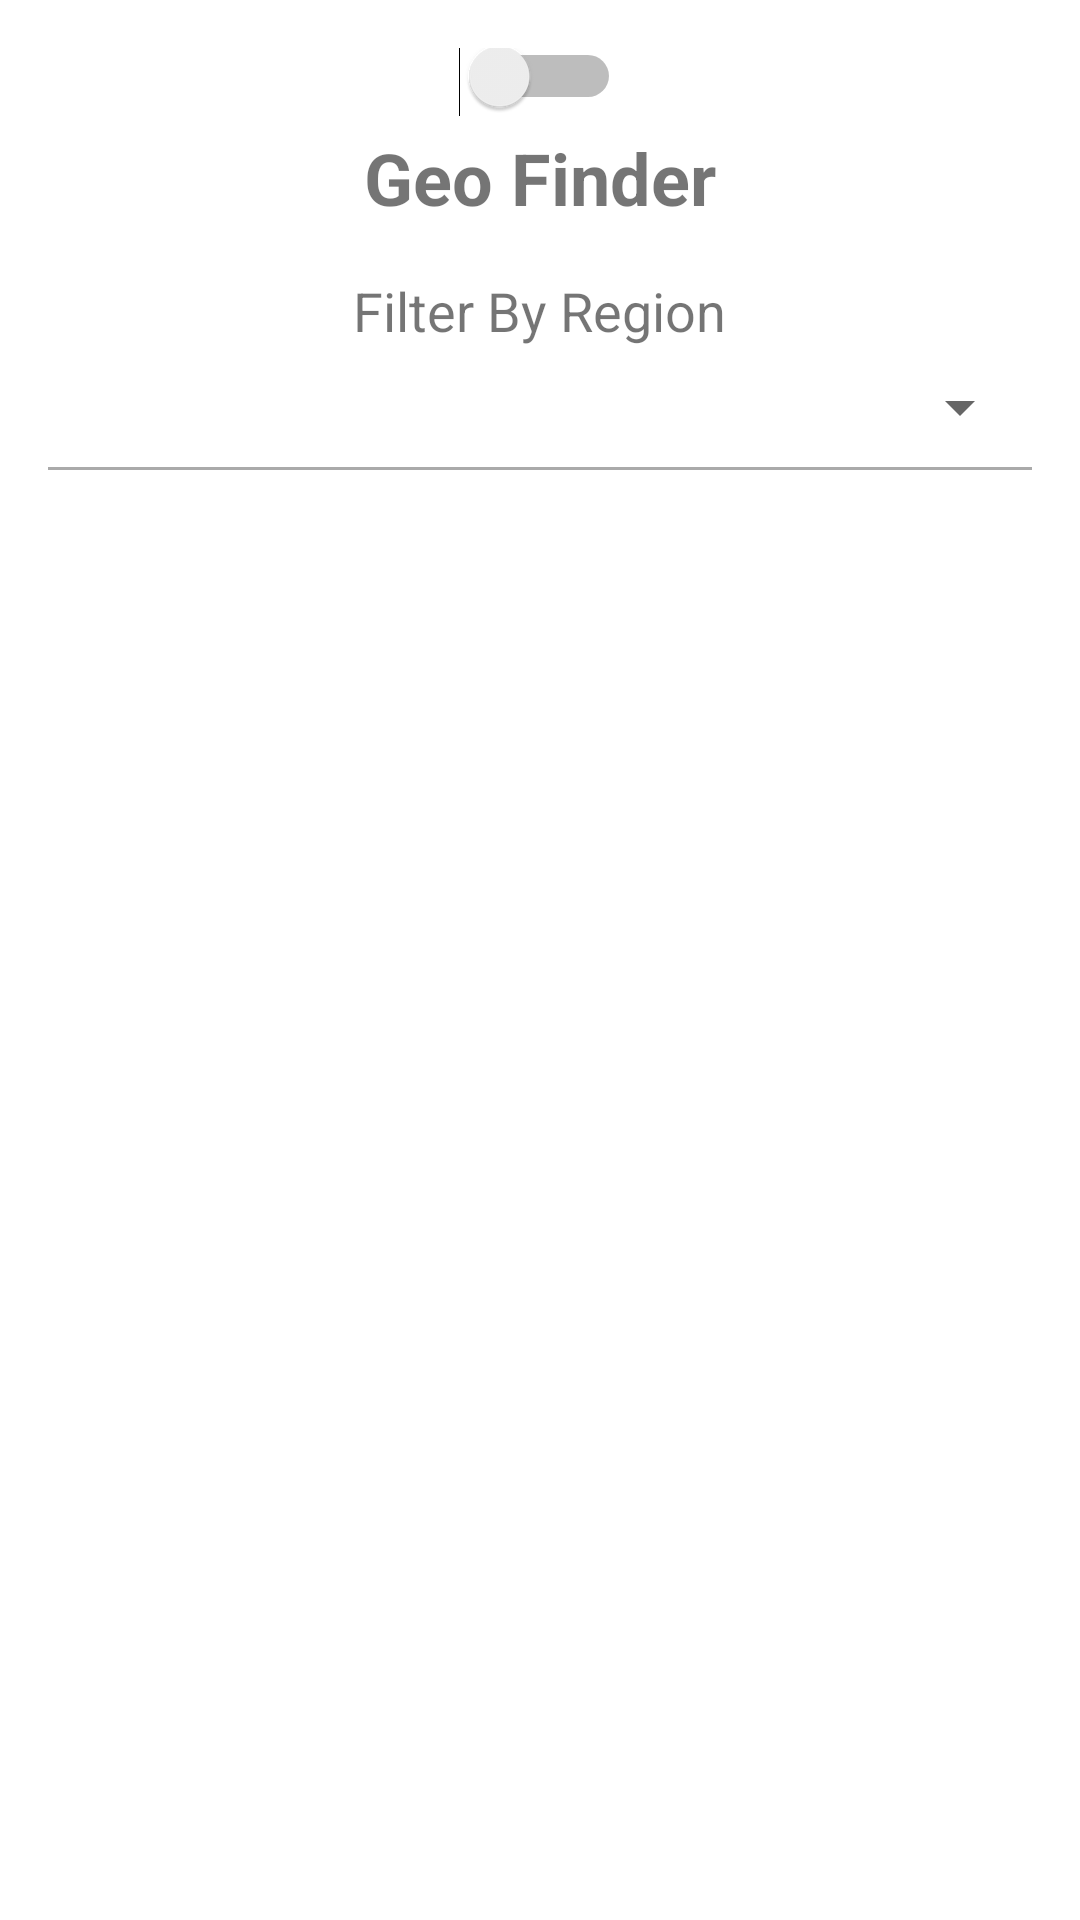

Here is an Android app screen rendered from its layout file. Give the layout XML and the strings, colors and styles it references.
<!-- AndroidManifest.xml: application theme Theme.GeoFinder -->
<!-- res/layout/activity_main.xml -->
<?xml version="1.0" encoding="utf-8"?>
<LinearLayout xmlns:android="http://schemas.android.com/apk/res/android"
    android:layout_width="match_parent"
    android:layout_height="match_parent"
    android:orientation="vertical"
    android:padding="16dp">

    <Switch
        android:id="@+id/switchTheme"
        android:layout_width="wrap_content"
        android:layout_height="wrap_content"
        android:layout_gravity="center"
        android:paddingBottom="8dp"/>

    <TextView
        android:id="@+id/tv"
        android:layout_width="wrap_content"
        android:layout_height="wrap_content"
        android:text="Geo Finder"
        android:textSize="24sp"
        android:textStyle="bold"
        android:layout_gravity="center_horizontal"
        android:paddingBottom="16dp"/>

    <TextView
        android:id="@+id/tv1"
        android:layout_width="wrap_content"
        android:layout_height="wrap_content"
        android:text="Filter By Region"
        android:textSize="18sp"
        android:layout_gravity="center_horizontal"
        android:paddingBottom="8dp"/>

    <Spinner
        android:id="@+id/regionSpinner"
        android:layout_width="match_parent"
        android:layout_height="wrap_content"
        android:layout_gravity="center_horizontal"
        android:paddingBottom="16dp"/>
    <View
        android:layout_width="match_parent"
        android:layout_height="1dp"
        android:layout_marginTop="8dp"
        android:background="@android:color/darker_gray" />

    <ProgressBar
        android:id="@+id/progressBar"
        android:layout_width="wrap_content"
        android:layout_height="wrap_content"
        android:layout_gravity="center"
        android:visibility="gone" />

    <TextView
        android:id="@+id/errorTextView"
        android:layout_width="wrap_content"
        android:layout_height="wrap_content"
        android:text="Error Message"
        android:layout_gravity="center"
        android:visibility="gone" />

    <ListView
        android:id="@+id/countryListView"
        android:layout_width="match_parent"
        android:layout_height="0dp"
        android:layout_marginTop="20dp"
        android:layout_weight="1"/>

</LinearLayout>
<!-- resources referenced by this layout -->
<resources>
  <style name="Theme.GeoFinder" parent="Theme.MaterialComponents.DayNight.DarkActionBar">
          
          <item name="colorPrimary">@color/purple_500</item>
          <item name="colorPrimaryVariant">@color/purple_700</item>
          <item name="colorOnPrimary">@color/white</item>
          
          <item name="colorSecondary">@color/teal_200</item>
          <item name="colorSecondaryVariant">@color/teal_700</item>
          <item name="colorOnSecondary">@color/black</item>
          
          <item name="android:statusBarColor" tools:targetApi="l">?attr/colorPrimaryVariant</item>
          
      </style>
  <color name="purple_500">#FF6200EE</color>
  <color name="purple_700">#FF3700B3</color>
  <color name="white">#FFFFFFFF</color>
  <color name="teal_200">#FF03DAC5</color>
  <color name="teal_700">#FF018786</color>
  <color name="black">#FF000000</color>
</resources>
